Run: headless pygame with SDL's dummy video driver; simulated clock (each Clock.tick advances the game by its frame time, no real sleeping); random seed 0; keys injected as events and as key.get_pressed() state; no mouse input.
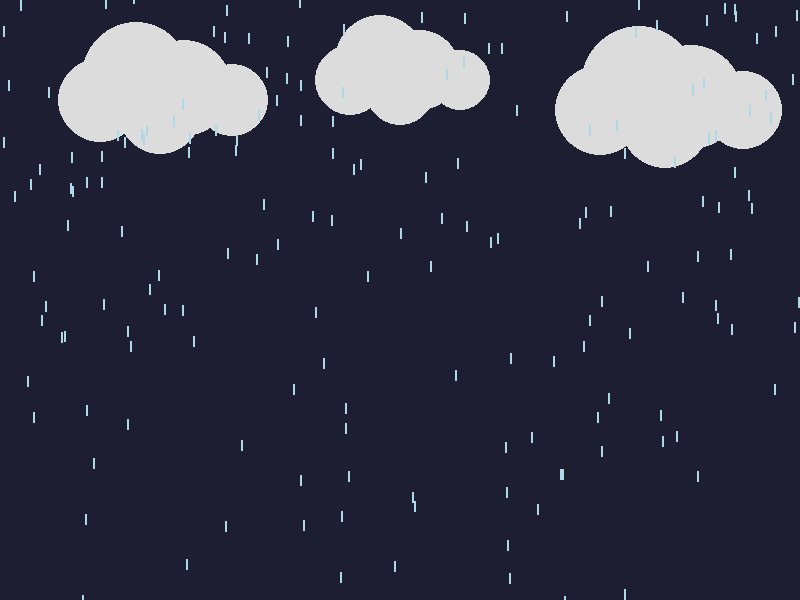
Frame 1 of 4 · flips 1–60 · no input
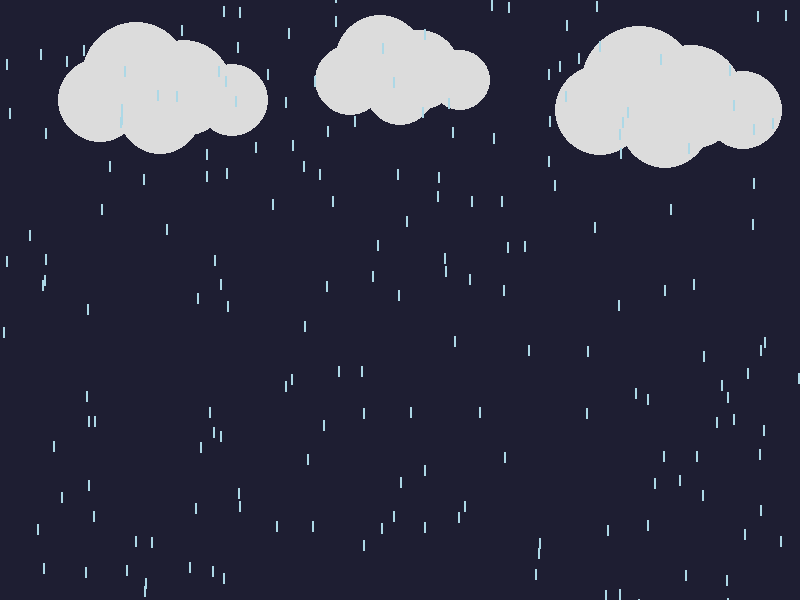
Frame 2 of 4 · flips 61–180 · tapped SPACE, RETURN · held RIGHT (→), D
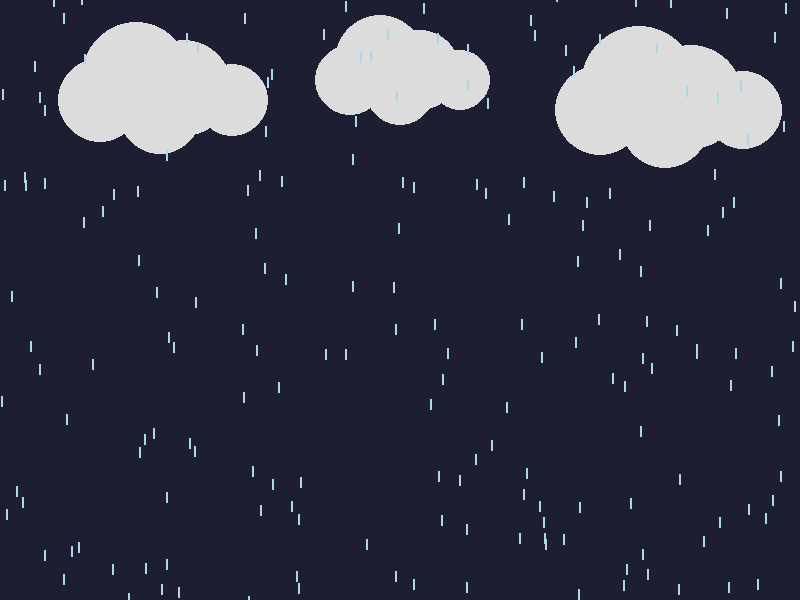
Frame 3 of 4 · flips 181–300 · held DOWN (↓), S
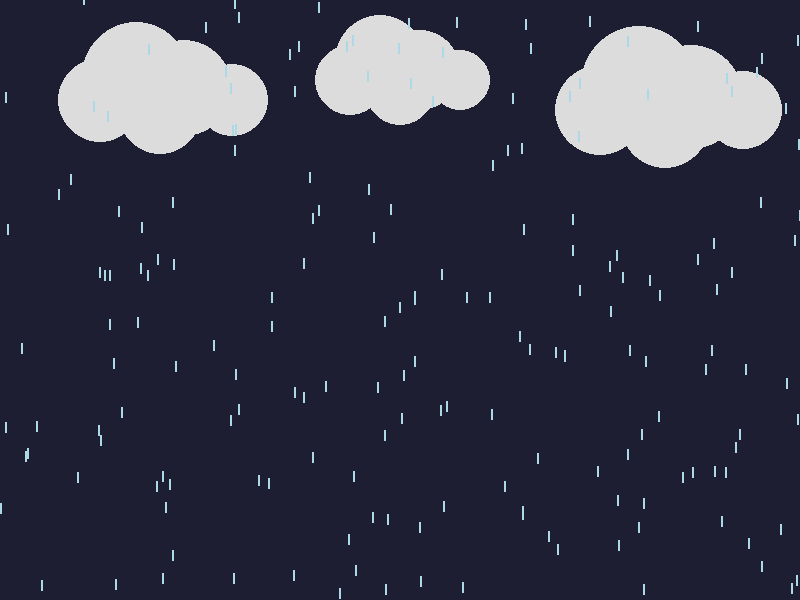
Frame 4 of 4 · flips 301–420 · held LEFT (←), A, UP (↑), W

The pygame program that drew these frames:

# import pygame

# pygame.init()

# width = 800
# height = 600
# screen = pygame.display.set_mode((width, height))
# clock = pygame.time.Clock()

# x = 400
# y = 0
# radius = 15

# vx = 3
# vy = 0
# gravity = 0.8
# bounce = 0.9

# running = True
# while running:
#     for event in pygame.event.get():
#         if event.type == pygame.QUIT:
#             running = False

#     vy += gravity
#     x += vx
#     y += vy

#     #yaa chai ground ma xuda bounce back hune concept use vaa xa
#     if y + radius >= height:
#         y = height - radius
#         vy = -vy * bounce

#     #yaa chai left or right bounadry ,a xuda farkine concept use vaa xa
#     if x - radius <= 0 or x + radius >= width:
#         vx = -vx*bounce

#     screen.fill((0, 0, 0))
#     pygame.draw.circle(screen, (255, 255, 255), (int(x), int(y)), radius)
#     pygame.display.flip()

#     clock.tick(60)

# pygame.quit()




# import numpy as np
# import matplotlib.pyplot as plt
# from matplotlib.animation import FuncAnimation
# from mpl_toolkits.mplot3d import Axes3D

# # Physics parameters
# u = 25        # initial velocity (m/s)
# theta = 45    # vertical angle (degrees)
# phi = 30      # horizontal angle (degrees)
# g = 9.8       # gravity (m/s^2)

# # Convert to radians
# theta = np.radians(theta)
# phi = np.radians(phi)

# # Time of flight
# T = (2 * u * np.sin(theta)) / g
# t = np.linspace(0, T, 300)

# # 3D motion equations
# x = u * np.cos(theta) * np.cos(phi) * t
# y = u * np.cos(theta) * np.sin(phi) * t
# z = u * np.sin(theta) * t - 0.5 * g * t**2

# # Create 3D figure
# fig = plt.figure()
# ax = fig.add_subplot(111, projection='3d')

# ax.set_xlim(0, max(x) + 2)
# ax.set_ylim(0, max(y) + 2)
# ax.set_zlim(0, max(z) + 2)

# ax.set_xlabel("X (meters)")
# ax.set_ylabel("Y (meters)")
# ax.set_zlabel("Z (height in meters)")
# ax.set_title("3D Projectile Motion of a Ball")

# ball, = ax.plot([], [], [], marker='o')
# trail, = ax.plot([], [], [])

# # Initialization
# def init():
#     ball.set_data([], [])
#     ball.set_3d_properties([])
#     trail.set_data([], [])
#     trail.set_3d_properties([])
#     return ball, trail

# # Animation update
# def update(frame):
#     ball.set_data(x[frame], y[frame])
#     ball.set_3d_properties(z[frame])
#     trail.set_data(x[:frame], y[:frame])
#     trail.set_3d_properties(z[:frame])
#     return ball, trail

# ani = FuncAnimation(fig, update, frames=len(t),
#                     init_func=init, interval=30, blit=True)

# plt.show()

# import pygame
# import math

# pygame.init()

# # Screen setup
# width, height = 800, 600
# screen = pygame.display.set_mode((width, height))
# pygame.display.set_caption("Projectile Motion - Ball")
# clock = pygame.time.Clock()

# # Ball properties
# radius = 12
# x = 100
# y = height - 100

# # Physics parameters
# speed = 20              # initial speed
# angle = 45              # launch angle (degrees)
# gravity = 0.5
# bounce=0.8

# # Convert angle to radians
# angle_rad = math.radians(angle)

# # Velocity components
# vx = speed * math.cos(angle_rad)
# vy = -speed * math.sin(angle_rad)  # negative because screen y increases downward

# running = True
# while running:
#     for event in pygame.event.get():
#         if event.type == pygame.QUIT:
#             running = False

#     # Apply physics
#     vy += gravity
#     x += vx
#     y += vy


#     #bounces back when ball hits the horizontal ball
#     if x - radius <= 0 or x + radius >= width:
#         vx = -vx

#     # yaa chai ground ma xuda bounce back hune concept use vaa xa
#     if y + radius >= height:
#         y = height - radius
#         vy = -vy * bounce

#     # Stop when ball hits the ground
#     if y + radius >= height:
#         y = height - radius
       

  
        
#     # Drawing
#     screen.fill((0, 0, 0))
#     pygame.draw.circle(screen, (255, 255, 255), (int(x), int(y)), radius)
#     pygame.draw.line(screen, (100, 100, 100), (0, height-1), (width, height-1), 2)
#     pygame.display.flip()

#     clock.tick(30)

# pygame.quit()

# import pygame
# import random

# pygame.init()

# # Screen setup
# WIDTH, HEIGHT = 800, 600
# screen = pygame.display.set_mode((WIDTH, HEIGHT))
# pygame.display.set_caption("Rainy Scene with Clouds")
# clock = pygame.time.Clock()

# # Colors
# BLACK = (0, 0, 0)
# WHITE = (255, 255, 255)
# GRAY = (180, 180, 180)
# BLUE = (100, 100, 255)

# # Raindrop settings
# NUM_DROPS = 200
# raindrops = []

# for _ in range(NUM_DROPS):
#     x = random.randint(0, WIDTH)
#     y = random.randint(-HEIGHT, HEIGHT)
#     speed = random.randint(4, 10)
#     raindrops.append([x, y, speed])

# # Function to draw clouds
# def draw_cloud(x, y):
#     pygame.draw.circle(screen, GRAY, (x, y), 30)
#     pygame.draw.circle(screen, GRAY, (x + 30, y), 40)
#     pygame.draw.circle(screen, GRAY, (x + 70, y), 30)
#     pygame.draw.rect(screen, GRAY, (x - 10, y, 110, 40))

# # Main loop
# running = True
# while running:
#     for event in pygame.event.get():
#         if event.type == pygame.QUIT:
#             running = False

#     screen.fill(BLACK)

#     # Draw clouds
#     draw_cloud(150, 80)
#     draw_cloud(400, 60)
#     draw_cloud(600, 90)

#     # Update and draw raindrops
#     for drop in raindrops:
#         drop[1] += drop[2]  # move down

#         if drop[1] > HEIGHT:
#             drop[0] = random.randint(0, WIDTH)
#             drop[1] = random.randint(-100, 0)
#             drop[2] = random.randint(4, 10)

#         pygame.draw.line(
#             screen,
#             BLUE,
#             (drop[0], drop[1]),
#             (drop[0], drop[1] + 10),
#             2
#         )

#     pygame.display.flip()
#     clock.tick(60)

# pygame.quit()


import pygame
import random

pygame.init()

WIDTH, HEIGHT = 800, 600
screen = pygame.display.set_mode((WIDTH, HEIGHT))
pygame.display.set_caption("Rain Scene with Proper Clouds")
clock = pygame.time.Clock()

# Colors
SKY = (30, 30, 50)
CLOUD = (220, 220, 220)
RAIN = (173, 216, 230)

#  setting position for raindrops
raindrops = []
for _ in range(200):
    raindrops.append([
        random.randint(0, WIDTH), # x-position of raindrop anywhere horizontally
        random.randint(-HEIGHT, HEIGHT),#y-position of raindrop bellow or above screen(makes rain look continous)
        random.randint(5, 10)#speed of rain drop
        ])

#making cloud
def draw_cloud(x, y, scale=1):
    circles = [
        (x, y, int(35 * scale)),
        (x + 30 * scale, y - 20 * scale, int(45 * scale)),
        (x + 70 * scale, y - 10 * scale, int(40 * scale)),
        (x + 110 * scale, y, int(30 * scale)),
        (x + 50 * scale, y + 10 * scale, int(35 * scale))
    ]

    for cx, cy, r in circles:
        pygame.draw.circle(screen, CLOUD, (int(cx), int(cy)), r)

# main loop
running = True
while running:
    for event in pygame.event.get():
        if event.type == pygame.QUIT:
            running = False

    screen.fill(SKY)  #set background colour

    # cloud banaiyo
    draw_cloud(100, 100, 1.2)
    draw_cloud(350, 80, 1.0)
    draw_cloud(600, 110, 1.3)

    # Rain
    for drop in raindrops:
        drop[1] += drop[2]
        if drop[1] > HEIGHT:
            drop[0] = random.randint(0, WIDTH)
            drop[1] = random.randint(-100, 0)

        pygame.draw.line(screen,RAIN,(drop[0], drop[1]),(drop[0], drop[1] + 10),2)
       

    pygame.display.flip()
    clock.tick(80)

pygame.quit()


# import numpy as np
# import matplotlib.pyplot as plt

# WIDTH = 400
# HEIGHT = 300
# MAX_DEPTH = 3

# camera = np.array([0, 0, -1])
# light = {
#     "position": np.array([5, 5, -10]),
#     "intensity": 1.5
# }

# background_color = np.array([0, 0, 0])

# spheres = [
#     {
#         "center": np.array([0, 0, 3]),
#         "radius": 1,
#         "color": np.array([1, 0, 0]),
#         "reflection": 0.5
#     },
#     {
#         "center": np.array([2, 0, 4]),
#         "radius": 1,
#         "color": np.array([0, 1, 0]),
#         "reflection": 0.3
#     }
# ]

# def normalize(v):
#     return v / np.linalg.norm(v)

# def intersect_sphere(origin, direction, sphere):
#     oc = origin - sphere["center"]
#     a = np.dot(direction, direction)
#     b = 2 * np.dot(oc, direction)
#     c = np.dot(oc, oc) - sphere["radius"]**2
#     discriminant = b**2 - 4*a*c

#     if discriminant < 0:
#         return None

#     t1 = (-b - np.sqrt(discriminant)) / (2*a)
#     t2 = (-b + np.sqrt(discriminant)) / (2*a)

#     t = min(t1, t2)
#     if t < 0:
#         t = max(t1, t2)
#     if t < 0:
#         return None

#     return t

# def trace_ray(origin, direction, depth):
#     if depth > MAX_DEPTH:
#         return background_color

#     nearest_t = float("inf")
#     nearest_sphere = None

#     for sphere in spheres:
#         t = intersect_sphere(origin, direction, sphere)
#         if t and t < nearest_t:
#             nearest_t = t
#             nearest_sphere = sphere

#     if nearest_sphere is None:
#         return background_color

#     hit_point = origin + nearest_t * direction
#     normal = normalize(hit_point - nearest_sphere["center"])
#     light_dir = normalize(light["position"] - hit_point)

#     # Shadow check
#     shadow_t = intersect_sphere(hit_point + 1e-5 * normal, light_dir, nearest_sphere)
#     if shadow_t:
#         return nearest_sphere["color"] * 0.1

#     # Diffuse shading
#     diffuse = max(np.dot(normal, light_dir), 0)
#     local_color = nearest_sphere["color"] * diffuse * light["intensity"]

#     # Reflection
#     reflection = nearest_sphere["reflection"]
#     reflected_dir = normalize(direction - 2 * np.dot(direction, normal) * normal)
#     reflected_color = trace_ray(hit_point + 1e-5 * normal, reflected_dir, depth + 1)

#     return (1 - reflection) * local_color + reflection * reflected_color

# image = np.zeros((HEIGHT, WIDTH, 3))

# for y in range(HEIGHT):
#     for x in range(WIDTH):
#         px = (2 * (x + 0.5) / WIDTH - 1) * WIDTH / HEIGHT
#         py = 1 - 2 * (y + 0.5) / HEIGHT
#         direction = normalize(np.array([px, py, 1]))

#         color = trace_ray(camera, direction, 0)
#         image[y, x] = np.clip(color, 0, 1)

# plt.imshow(image)
# plt.axis("off")
# plt.show()
